Run: headless pygame with SDL's dummy video driver; simulated clock (each Clock.tick advances the game by its frame time, no real sleeping); random seed 0; keys injected as events and as key.get_pressed() state; no mouse input.
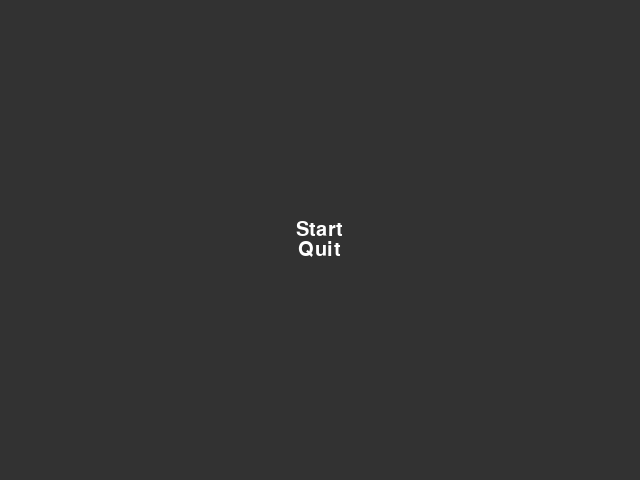
Frame 1 of 4 · flips 1–60 · no input
Frame 2 of 4 · flips 61–180 · tapped SPACE, RETURN · held RIGHT (→), D · screen unchanged from frame 1, image omitted
Frame 3 of 4 · flips 181–300 · held DOWN (↓), S · screen unchanged from frame 2, image omitted
Frame 4 of 4 · flips 301–420 · held LEFT (←), A, UP (↑), W · screen unchanged from frame 3, image omitted

The pygame program that drew these frames:

import pygame

pygame.init() #initialize pygame

class EscMenu():
    def __init__(self, screen, items, bgcolor=(50,50,50), font=None, font_size=30, font_color=(255,255,255)):

        self.screen = screen
        self.scr_width = self.screen.get_rect().width #fetches screen rectangle dimensions, stores width as EscMenu.scr_width
        self.scr_height = self.screen.get_rect().height

        self.bgcolor = bgcolor

        self.items = items
        self.font = pygame.font.SysFont(font, font_size) #use default font, font size 30 (assigned in def __init__)
        self.font_color = font_color

        self.items = [] #create empyt list .items
        for index, item in enumerate(items): #lists all entries in 'items' with the corresponding index
            label = self.font.render(item, 1, font_color) #stores render query per item  (text -> alias -> color)

            width = label.get_rect().width
            height = label.get_rect().height

            posx = (self.scr_width / 2) - (width / 2)
            text_height = len(items) * height
            posy = (self.scr_height / 2) - (text_height / 2) + (index * height)

            self.items.append([item, label, (width, height), (posx, posy)])
        
    def run(self):
        loop = True
        while loop:
            for event in pygame.event.get():
                if event.type == pygame.QUIT:
                    loop = False

            self.screen.fill(self.bgcolor)

            for name, label, (width, height), (posx, posy) in self.items:
                self.screen.blit(label, (posx, posy))
            pygame.display.flip()

if __name__ == "__main__": #Execute if module is main module

    screen = pygame.display.set_mode((640,480), 0, 32)
    menu_items = ('Start', 'Quit')
    pygame.display.set_caption('Memes')
    em = EscMenu(screen, menu_items)

    em.run()
